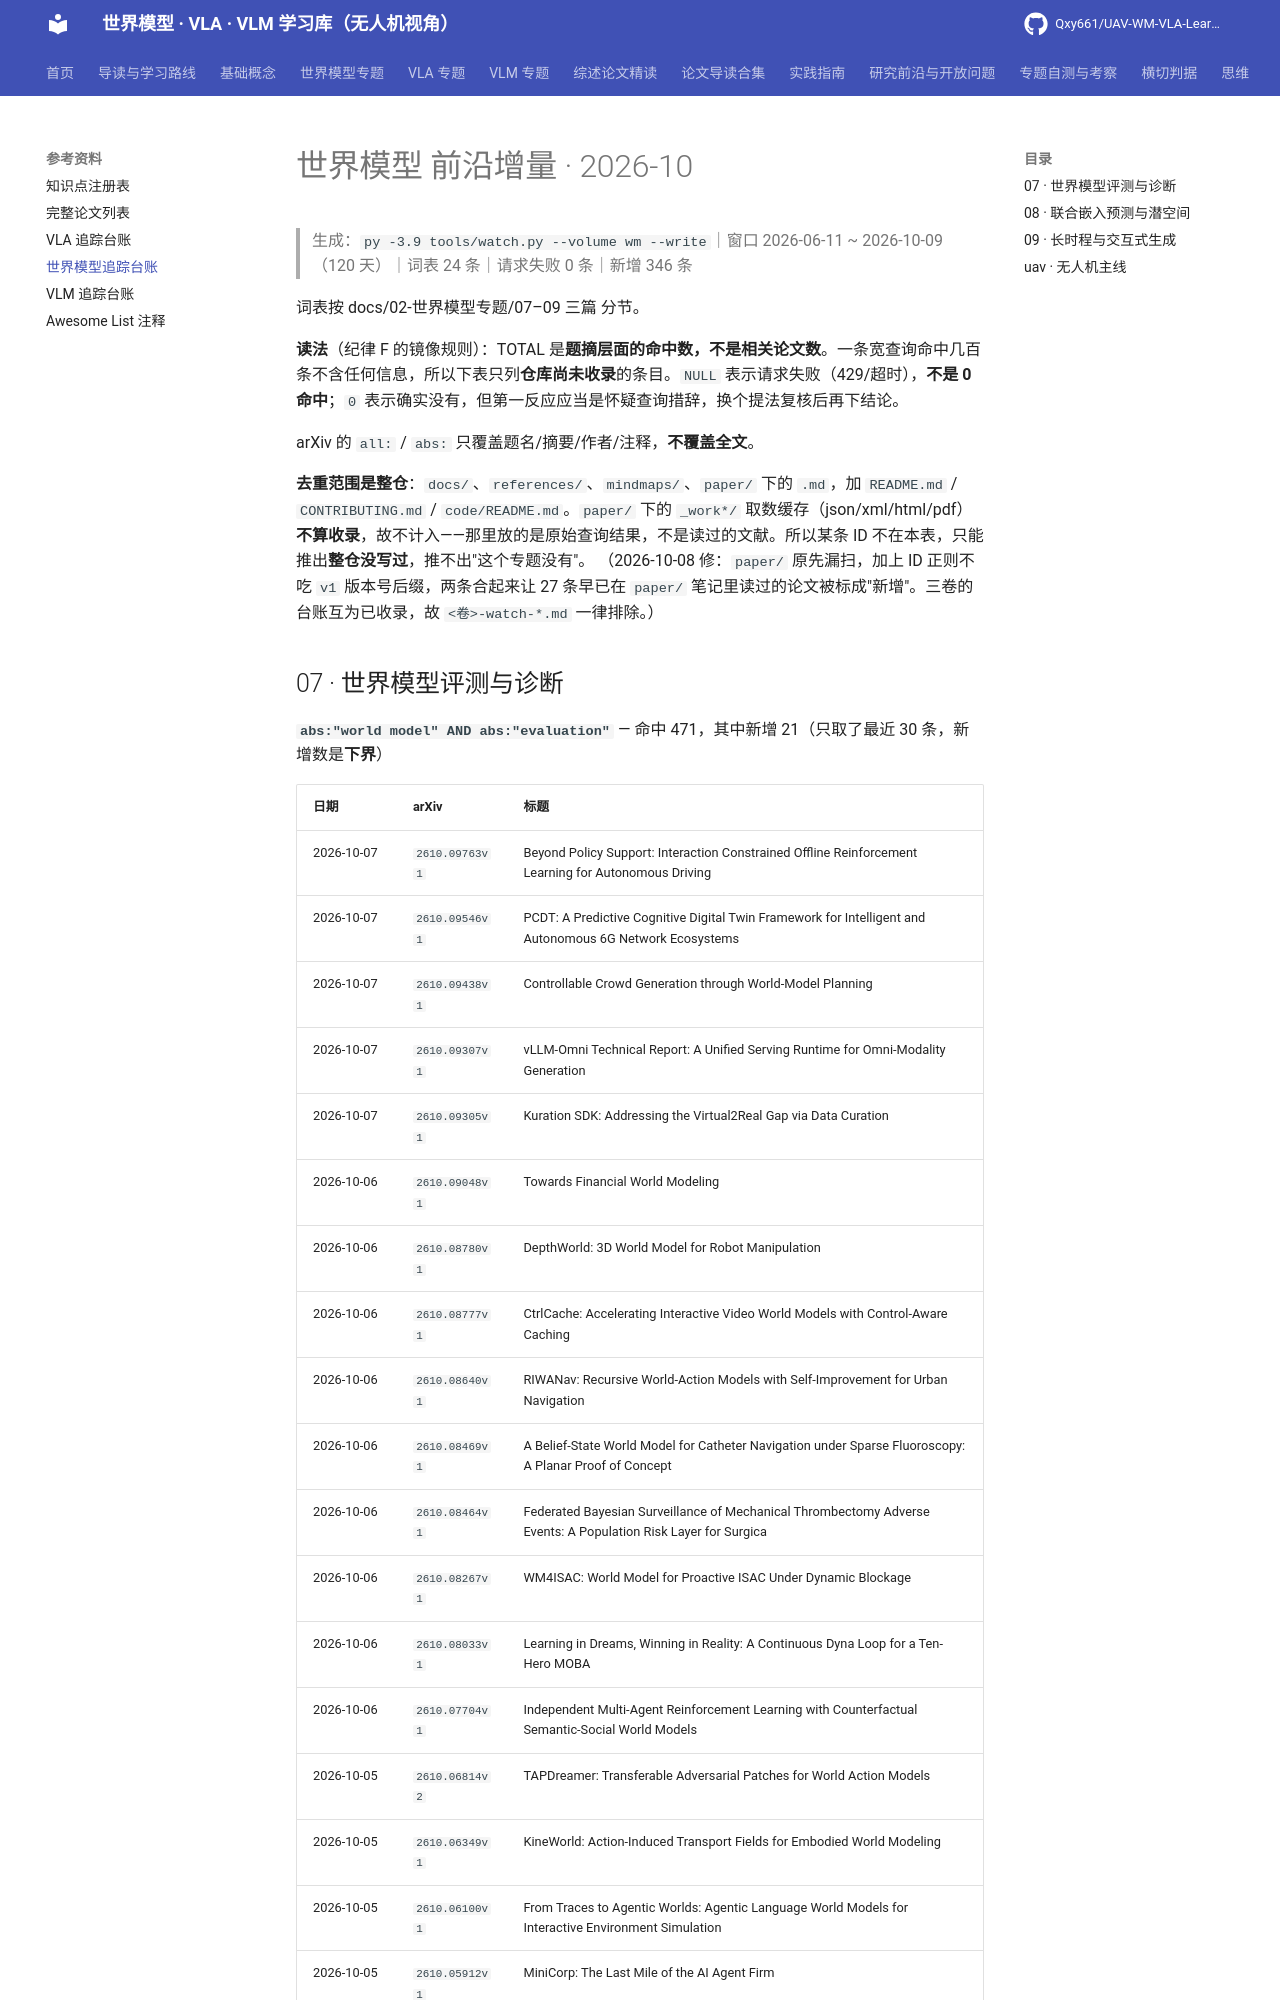

repository: Qxy661/UAV-WM-VLA-Learning · page: references/wm-watch-2026-10.html · generator: mkdocs

# 世界模型 前沿增量 · 2026-10

> 生成：`py -3.9 tools/watch.py --volume wm --write`｜窗口 2026-06-11 ~ 2026-10-09（120 天）｜词表 24 条｜请求失败 0 条｜新增 346 条

词表按 docs/02-世界模型专题/07–09 三篇 分节。

**读法**（纪律 F 的镜像规则）：TOTAL 是**题摘层面的命中数，不是相关论文数**。一条宽查询命中几百条不含任何信息，所以下表只列**仓库尚未收录**的条目。`NULL` 表示请求失败（429/超时），**不是 0 命中**；`0` 表示确实没有，但第一反应应当是怀疑查询措辞，换个提法复核后再下结论。

arXiv 的 `all:` / `abs:` 只覆盖题名/摘要/作者/注释，**不覆盖全文**。

**去重范围是整仓**：`docs/`、`references/`、`mindmaps/`、`paper/` 下的 `.md`，加 `README.md` / `CONTRIBUTING.md` / `code/README.md`。`paper/` 下的 `_work*/` 取数缓存（json/xml/html/pdf）**不算收录**，故不计入——那里放的是原始查询结果，不是读过的文献。所以某条 ID 不在本表，只能推出**整仓没写过**，推不出"这个专题没有"。
（2026-10-08 修：`paper/` 原先漏扫，加上 ID 正则不吃 `v1` 版本号后缀，两条合起来让 27 条早已在 `paper/` 笔记里读过的论文被标成"新增"。三卷的台账互为已收录，故 `<卷>-watch-*.md` 一律排除。）
